Labelled photos from "crops", an image-classification folder in muhammad-zainal-muttaqin/Anylabel. The possible labels are: ripe, unripe.

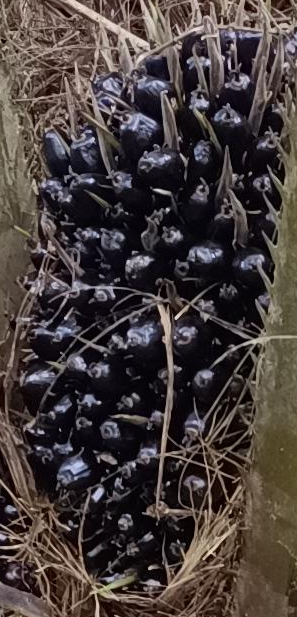
Label: unripe

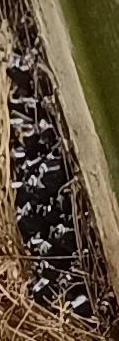
Label: unripe

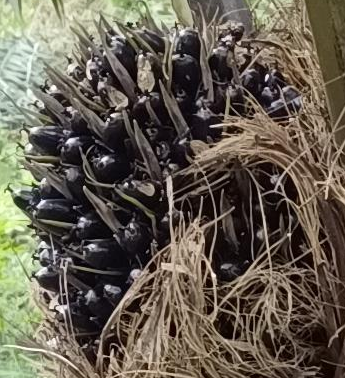
Label: unripe

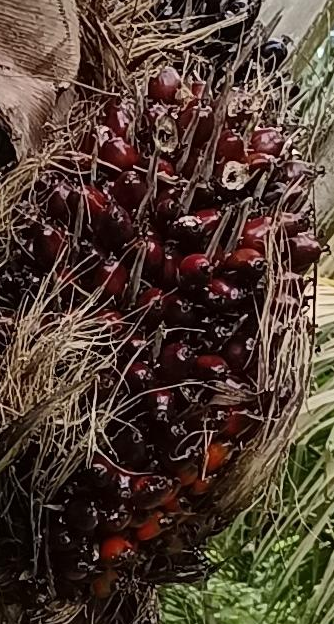
Label: ripe

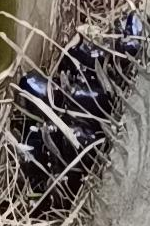
Label: unripe

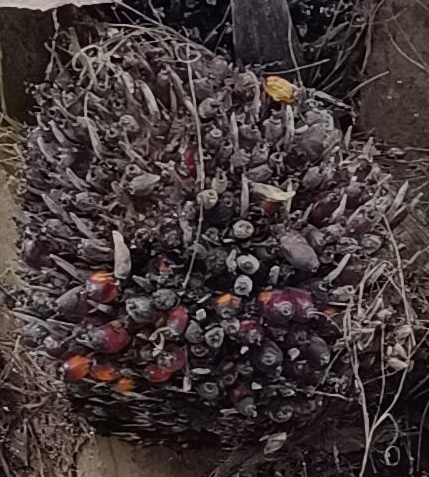
Label: ripe
